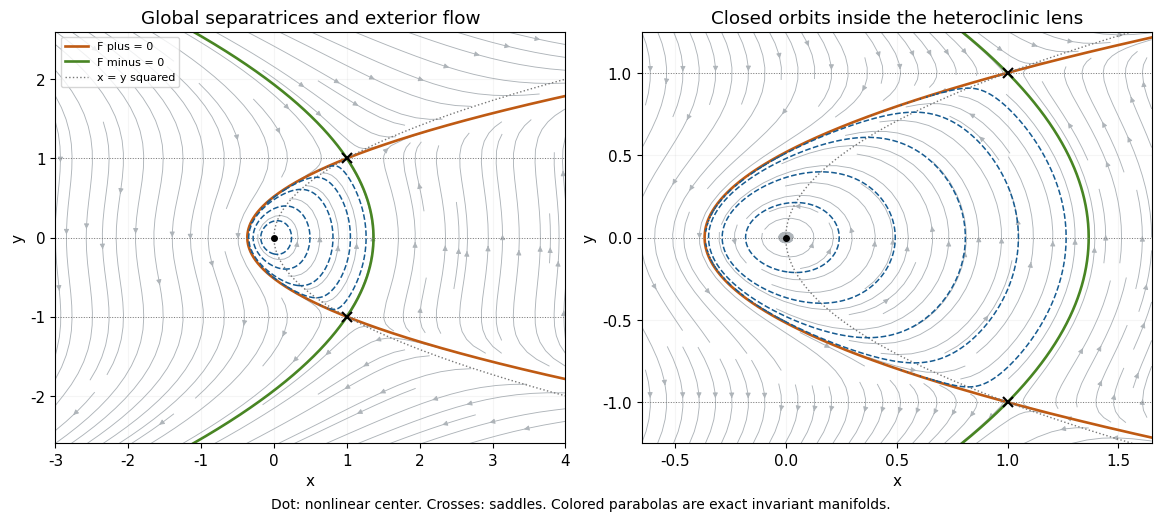

Generate this figure with matplotlib: (Note: this script raises an exception after producing the figure.)
"""Original scientific figure; Python 3.14 with numpy/matplotlib. Writes one PNG in the current directory."""
from pathlib import Path
import numpy as np
import matplotlib
matplotlib.use("Agg")
import matplotlib.pyplot as plt
plt.rcParams.update({"font.size":11,"font.family":"DejaVu Sans","savefig.facecolor":"white"})
def save(fig):
    fig.savefig(Path.cwd()/Path(__file__).with_suffix(".png").name,dpi=120,facecolor="white",transparent=False,metadata={"Software":"Matplotlib"})
    plt.close(fig)

a=(1+np.sqrt(3))/2;b=(1-np.sqrt(3))/2;logI0=-b*np.log(a-1)+a*np.log(1-b)
fig,axs=plt.subplots(1,2,figsize=(11.5,5.1),layout="constrained")
for ax,lims in zip(axs,[(-3,4,-2.6,2.6),(-.65,1.65,-1.25,1.25)]):
    xmin,xmax,ymin,ymax=lims;x=np.linspace(xmin,xmax,400);y=np.linspace(ymin,ymax,400);X,Y=np.meshgrid(x,y);U=Y**3-Y;V=X-Y*Y;speed=np.sqrt(U*U+V*V);scale=np.where(speed>1e-12,speed,1)
    ax.streamplot(x,y,U/scale,V/scale,color="#aeb4b9",density=1.1,linewidth=.65,arrowsize=.75,zorder=1)
    ys=np.linspace(ymin,ymax,800)
    ax.plot(1+a*(ys*ys-1),ys,color="#bf5a13",lw=1.9,label="F plus = 0")
    ax.plot(1+b*(ys*ys-1),ys,color="#488523",lw=1.9,label="F minus = 0")
    ax.plot(ys*ys,ys,color="#777777",ls=":",lw=1,label="x = y squared")
    for yn in (-1,0,1):ax.axhline(yn,color="#777777",ls=":",lw=.7)
    Fp=X-1-a*(Y*Y-1);Fm=X-1-b*(Y*Y-1);mask=(Fp<=0)|(Fm>=0)|(abs(Y)>=1)
    logI=-b*np.log(np.maximum(Fp,1e-30))+a*np.log(np.maximum(-Fm,1e-30));logI=np.ma.array(logI,mask=mask)
    ax.contour(X,Y,logI,levels=logI0-np.array([3,1.5,.8,.3,.08]),colors="#165b91",linewidths=1.1,zorder=3)
    ax.plot(0,0,"o",color="black",ms=4,zorder=5);ax.plot([1,1],[-1,1],"x",color="black",ms=7,mew=1.5,zorder=5)
    ax.set(xlim=(xmin,xmax),ylim=(ymin,ymax),xlabel="x",ylabel="y");ax.grid(alpha=.12)
axs[0].set_title("Global separatrices and exterior flow");axs[0].legend(fontsize=8,loc="upper left")
axs[1].set_title("Closed orbits inside the heteroclinic lens")
fig.supxlabel("Dot: nonlinear center. Crosses: saddles. Colored parabolas are exact invariant manifolds.",fontsize=10)
save(fig)
